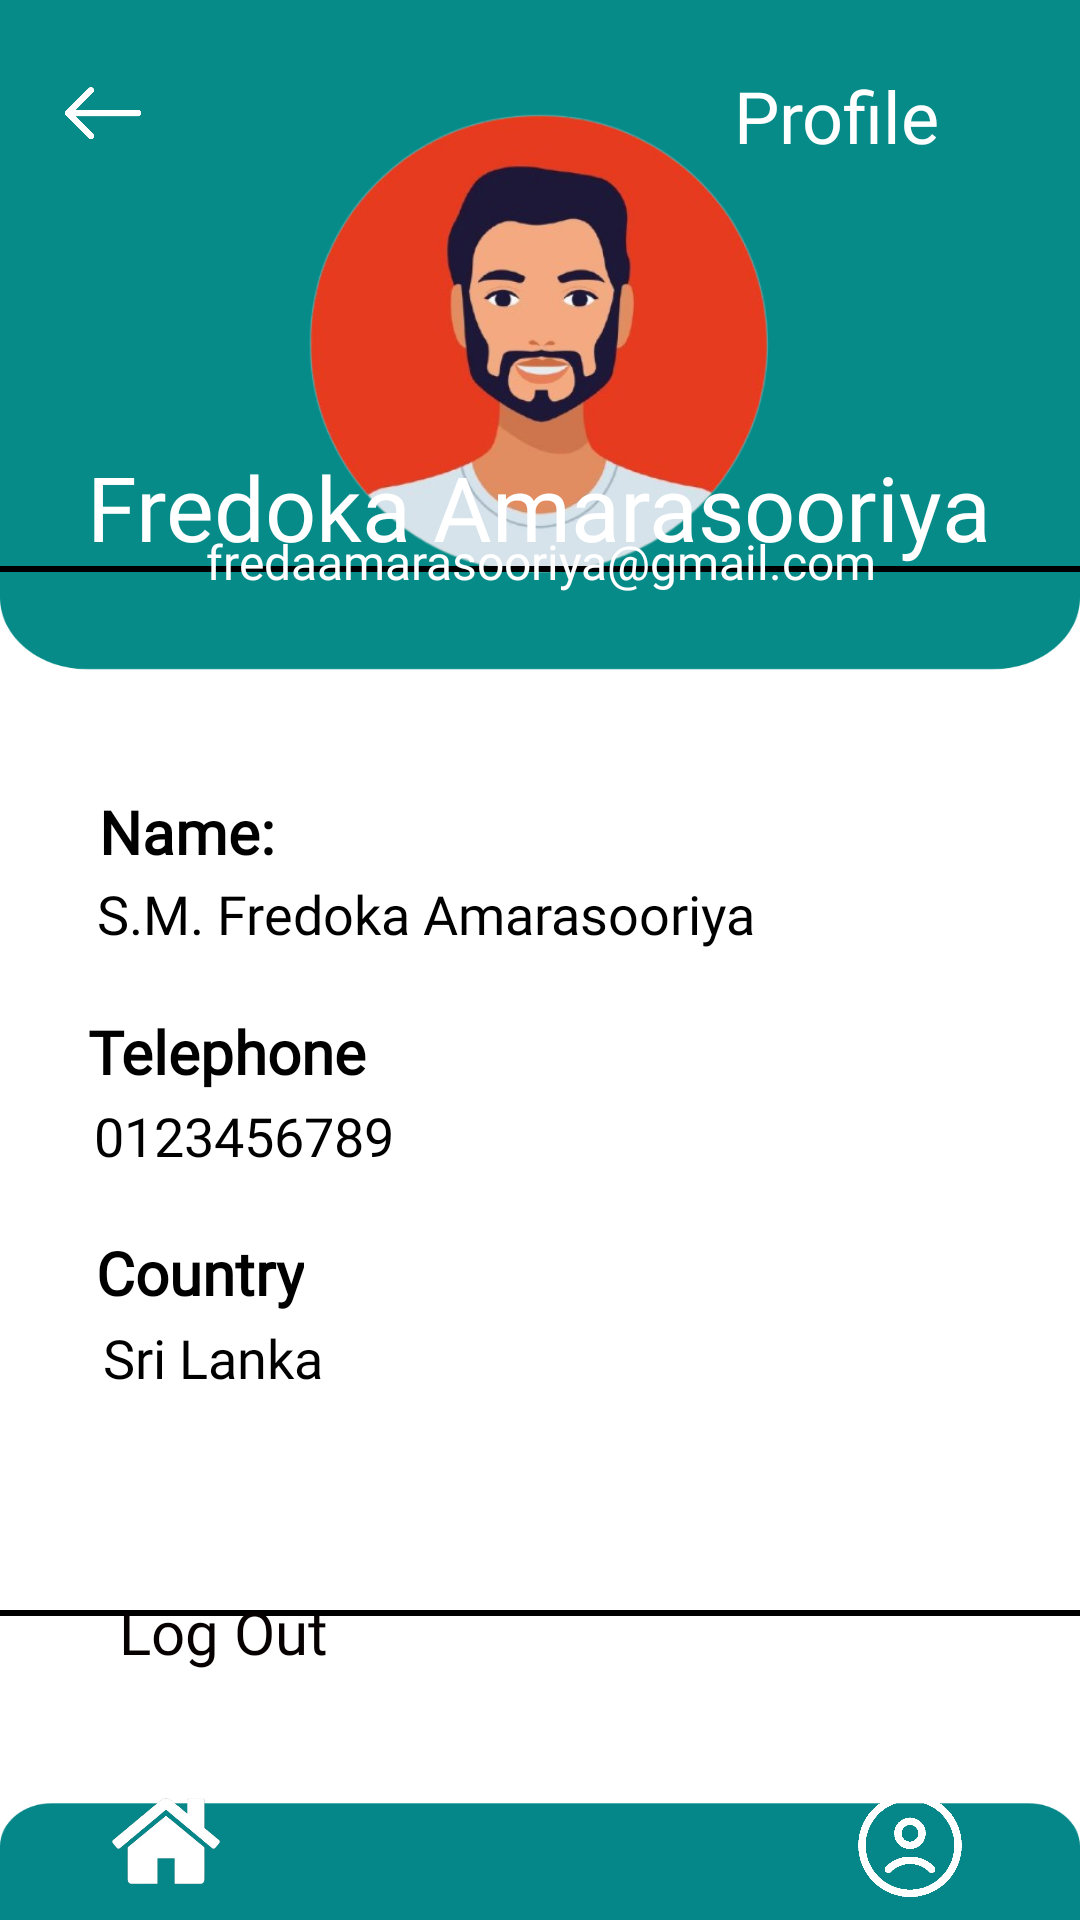

Here is an Android app screen rendered from its layout file. Give the layout XML and the strings, colors and styles it references.
<!-- AndroidManifest.xml: application theme Theme.EverVital -->
<!-- res/layout/activity_main8.xml -->
<?xml version="1.0" encoding="utf-8"?>
<androidx.constraintlayout.widget.ConstraintLayout xmlns:android="http://schemas.android.com/apk/res/android"
    xmlns:app="http://schemas.android.com/apk/res-auto"
    xmlns:tools="http://schemas.android.com/tools"
    android:id="@+id/main"
    android:layout_width="match_parent"
    android:layout_height="match_parent"
    tools:context=".MainActivity8"
    android:background="@drawable/new01">

    <ImageView
        android:id="@+id/imageView27"
        android:layout_width="160dp"
        android:layout_height="160dp"
        android:contentDescription="@string/profimg"
        app:layout_constraintBottom_toBottomOf="parent"
        app:layout_constraintEnd_toEndOf="parent"
        app:layout_constraintHorizontal_bias="0.500"
        app:layout_constraintStart_toStartOf="parent"
        app:layout_constraintTop_toTopOf="parent"
        app:layout_constraintVertical_bias="0.070"
        app:srcCompat="@drawable/prof" />

    <ImageView
        android:id="@+id/imageView30"
        android:layout_width="34dp"
        android:layout_height="30dp"
        android:contentDescription="@string/back3"
        app:layout_constraintBottom_toBottomOf="parent"
        app:layout_constraintEnd_toEndOf="parent"
        app:layout_constraintHorizontal_bias="0.053"
        app:layout_constraintStart_toStartOf="parent"
        app:layout_constraintTop_toTopOf="parent"
        app:layout_constraintVertical_bias="0.037"
        app:srcCompat="@drawable/back" />

    <TextView
        android:id="@+id/textView26"
        android:layout_width="wrap_content"
        android:layout_height="wrap_content"
        android:fontFamily="@font/fredoka_semibold"
        android:text="@string/profiletxt"
        android:textColor="@color/white"
        android:textSize="24sp"
        app:layout_constraintBottom_toBottomOf="parent"
        app:layout_constraintEnd_toEndOf="parent"
        app:layout_constraintHorizontal_bias="0.840"
        app:layout_constraintStart_toStartOf="parent"
        app:layout_constraintTop_toTopOf="parent"
        app:layout_constraintVertical_bias="0.037" />

    <TextView
        android:id="@+id/textView28"
        android:layout_width="wrap_content"
        android:layout_height="wrap_content"
        android:fontFamily="@font/fredoka_semibold"
        android:text="@string/fredoka_amarasooriya"
        android:textColor="@color/white"
        android:textSize="30sp"
        app:layout_constraintBottom_toBottomOf="parent"
        app:layout_constraintEnd_toEndOf="parent"
        app:layout_constraintHorizontal_bias="0.496"
        app:layout_constraintStart_toStartOf="parent"
        app:layout_constraintTop_toTopOf="parent"
        app:layout_constraintVertical_bias="0.248" />

    <ImageView
        android:id="@+id/imageView31"
        android:layout_width="36dp"
        android:layout_height="42dp"
        android:contentDescription="@string/hme"
        app:layout_constraintBottom_toBottomOf="parent"
        app:layout_constraintEnd_toEndOf="parent"
        app:layout_constraintHorizontal_bias="0.115"
        app:layout_constraintStart_toStartOf="parent"
        app:layout_constraintTop_toTopOf="parent"
        app:layout_constraintVertical_bias="0.991"
        app:srcCompat="@drawable/homeicn" />

    <ImageView
        android:id="@+id/imageView32"
        android:layout_width="33dp"
        android:layout_height="41dp"
        android:contentDescription="@string/adlist"
        app:layout_constraintBottom_toBottomOf="parent"
        app:layout_constraintEnd_toEndOf="parent"
        app:layout_constraintHorizontal_bias="0.500"
        app:layout_constraintStart_toStartOf="parent"
        app:layout_constraintTop_toTopOf="parent"
        app:layout_constraintVertical_bias="0.991"
        app:srcCompat="@drawable/addlist" />

    <ImageView
        android:id="@+id/imageView33"
        android:layout_width="40dp"
        android:layout_height="40dp"
        android:contentDescription="@string/profilei"
        app:layout_constraintBottom_toBottomOf="parent"
        app:layout_constraintEnd_toEndOf="parent"
        app:layout_constraintHorizontal_bias="0.885"
        app:layout_constraintStart_toStartOf="parent"
        app:layout_constraintTop_toTopOf="parent"
        app:layout_constraintVertical_bias="0.991"
        app:srcCompat="@drawable/profile" />

    <ImageView
        android:id="@+id/imageView38"
        android:layout_width="390dp"
        android:layout_height="350dp"
        android:contentDescription="@string/rec1"
        app:layout_constraintBottom_toBottomOf="parent"
        app:layout_constraintEnd_toEndOf="parent"
        app:layout_constraintHorizontal_bias="0.476"
        app:layout_constraintStart_toStartOf="parent"
        app:layout_constraintTop_toTopOf="parent"
        app:layout_constraintVertical_bias="0.65"
        app:srcCompat="@drawable/detailborder" />

    <TextView
        android:id="@+id/textView30"
        android:layout_width="wrap_content"
        android:layout_height="wrap_content"
        android:fontFamily="@font/fredoka_semibold"
        android:text="@string/namee"
        android:textColor="@color/black"
        android:textSize="20sp"
        android:textStyle="bold"
        app:layout_constraintBottom_toBottomOf="parent"
        app:layout_constraintEnd_toEndOf="parent"
        app:layout_constraintHorizontal_bias="0.11"
        app:layout_constraintStart_toStartOf="parent"
        app:layout_constraintTop_toTopOf="parent"
        app:layout_constraintVertical_bias="0.430"
        tools:ignore="VisualLintOverlap" />

    <TextView
        android:id="@+id/textView34"
        android:layout_width="wrap_content"
        android:layout_height="wrap_content"
        android:fontFamily="@font/poppins"
        android:text="@string/s_m_fredoka_amarasooriya"
        android:textColor="@color/black"
        android:textSize="18sp"
        app:layout_constraintBottom_toBottomOf="parent"
        app:layout_constraintEnd_toEndOf="parent"
        app:layout_constraintHorizontal_bias="0.230"
        app:layout_constraintStart_toStartOf="parent"
        app:layout_constraintTop_toTopOf="parent"
        app:layout_constraintVertical_bias="0.475"
        tools:ignore="VisualLintOverlap" />

    <TextView
        android:id="@+id/textView35"
        android:layout_width="wrap_content"
        android:layout_height="wrap_content"
        android:fontFamily="@font/fredoka_semibold"
        android:text="@string/telephone"
        android:textColor="@color/black"
        android:textSize="20sp"
        android:textStyle="bold"
        app:layout_constraintBottom_toBottomOf="parent"
        app:layout_constraintEnd_toEndOf="parent"
        app:layout_constraintHorizontal_bias="0.11"
        app:layout_constraintStart_toStartOf="parent"
        app:layout_constraintTop_toTopOf="parent"
        app:layout_constraintVertical_bias="0.550" />

    <TextView
        android:id="@+id/textView37"
        android:layout_width="wrap_content"
        android:layout_height="wrap_content"
        android:fontFamily="@font/poppins"
        android:text="@string/_0123456789"
        android:textColor="@color/black"
        android:textSize="18sp"
        app:layout_constraintBottom_toBottomOf="parent"
        app:layout_constraintEnd_toEndOf="parent"
        app:layout_constraintHorizontal_bias="0.12"
        app:layout_constraintStart_toStartOf="parent"
        app:layout_constraintTop_toTopOf="parent"
        app:layout_constraintVertical_bias="0.595" />

    <TextView
        android:id="@+id/textView38"
        android:layout_width="wrap_content"
        android:layout_height="wrap_content"
        android:fontFamily="@font/fredoka_semibold"
        android:text="@string/country"
        android:textColor="@color/black"
        android:textSize="20sp"
        android:textStyle="bold"
        app:layout_constraintBottom_toBottomOf="parent"
        app:layout_constraintEnd_toEndOf="parent"
        app:layout_constraintHorizontal_bias="0.11"
        app:layout_constraintStart_toStartOf="parent"
        app:layout_constraintTop_toTopOf="parent"
        app:layout_constraintVertical_bias="0.670" />

    <TextView
        android:id="@+id/textView39"
        android:layout_width="wrap_content"
        android:layout_height="wrap_content"
        android:fontFamily="@font/poppins"
        android:text="@string/sri_lanka"
        android:textColor="@color/black"
        android:textSize="18sp"
        app:layout_constraintBottom_toBottomOf="parent"
        app:layout_constraintEnd_toEndOf="parent"
        app:layout_constraintHorizontal_bias="0.12"
        app:layout_constraintStart_toStartOf="parent"
        app:layout_constraintTop_toTopOf="parent"
        app:layout_constraintVertical_bias="0.715" />

    <TextView
        android:id="@+id/textView41"
        android:layout_width="wrap_content"
        android:layout_height="wrap_content"
        android:drawablePadding="12sp"
        android:fontFamily="@font/fredoka_semibold"
        android:padding="12sp"
        android:text="@string/log_out"
        android:textColor="#070000"
        android:textSize="20sp"
        app:drawableStartCompat="@drawable/logout_24"
        app:layout_constraintBottom_toBottomOf="parent"
        app:layout_constraintEnd_toEndOf="parent"
        app:layout_constraintHorizontal_bias="0.104"
        app:layout_constraintStart_toStartOf="parent"
        app:layout_constraintTop_toTopOf="parent"
        app:layout_constraintVertical_bias="0.880" />

    <TextView
        android:id="@+id/textView29"
        android:layout_width="wrap_content"
        android:layout_height="wrap_content"
        android:fontFamily="@font/fredoka_semibold"
        android:text="fredaamarasooriya@gmail.com"
        android:textAlignment="viewEnd"
        android:textColor="@color/white"
        android:textSize="16sp"
        app:layout_constraintBottom_toBottomOf="parent"
        app:layout_constraintEnd_toEndOf="parent"
        app:layout_constraintHorizontal_bias="0.500"
        app:layout_constraintStart_toStartOf="parent"
        app:layout_constraintTop_toTopOf="parent"
        app:layout_constraintVertical_bias="0.285"
        tools:ignore="HardcodedText" />

    <ImageView
        android:id="@+id/imageView37"
        android:layout_width="40dp"
        android:layout_height="40dp"
        android:contentDescription="@string/addtoto"
        app:layout_constraintBottom_toBottomOf="parent"
        app:layout_constraintEnd_toEndOf="parent"
        app:layout_constraintHorizontal_bias="0.886"
        app:layout_constraintStart_toStartOf="parent"
        app:layout_constraintTop_toTopOf="parent"
        app:layout_constraintVertical_bias="0.880"
        app:srcCompat="@drawable/plus__1_"
        tools:ignore="ImageContrastCheck" />

</androidx.constraintlayout.widget.ConstraintLayout>
<!-- resources referenced by this layout -->
<resources>
  <color name="black">#FF000000</color>
  <color name="white">#FFFFFFFF</color>
  <!-- drawable back: png bitmap (drawable, 23300 bytes) -->
  <!-- drawable detailborder (drawable) -->
  <?xml version="1.0" encoding="utf-8"?>
  <shape xmlns:android="http://schemas.android.com/apk/res/android"
      android:shape="rectangle">
  
      <corners android:radius="12dp"/>
      <stroke android:width="2dp" android:color="#000000"/>
  
  </shape>
  <!-- drawable homeicn: png bitmap (drawable, 17043 bytes) -->
  <!-- drawable new01: png bitmap (drawable, 24338 bytes) -->
  <!-- drawable prof: png bitmap (drawable, 109693 bytes) -->
  <!-- drawable profile: png bitmap (drawable, 13630 bytes) -->
  <string name="_0123456789">0123456789</string>
  <string name="addtoto">ADDtoto</string>
  <string name="adlist">Adlist</string>
  <string name="back3">Back</string>
  <string name="country">Country</string>
  <string name="fredoka_amarasooriya">Fredoka Amarasooriya</string>
  <string name="hme">Hme</string>
  <string name="log_out">Log Out</string>
  <string name="namee">Name:</string>
  <string name="profilei">Profilei</string>
  <string name="profiletxt">Profile</string>
  <string name="profimg">Profimg</string>
  <string name="rec1">Rec1</string>
  <string name="s_m_fredoka_amarasooriya">S.M. Fredoka Amarasooriya</string>
  <string name="sri_lanka">Sri Lanka</string>
  <string name="telephone">Telephone</string>
  <style name="Theme.EverVital" parent="Base.Theme.EverVital" />
  <style name="Base.Theme.EverVital" parent="Theme.Material3.DayNight.NoActionBar">
          
          
      </style>
</resources>
